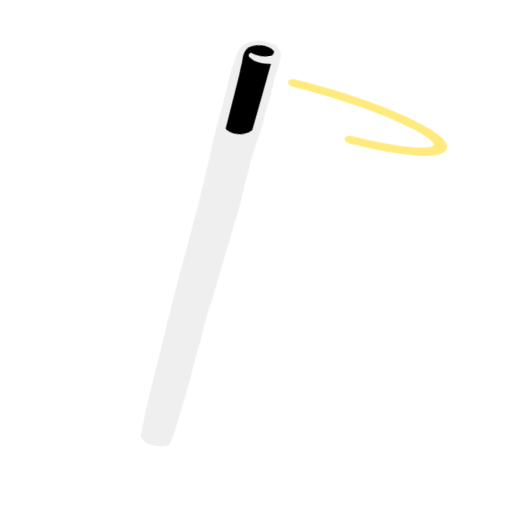
t = 0.00 s
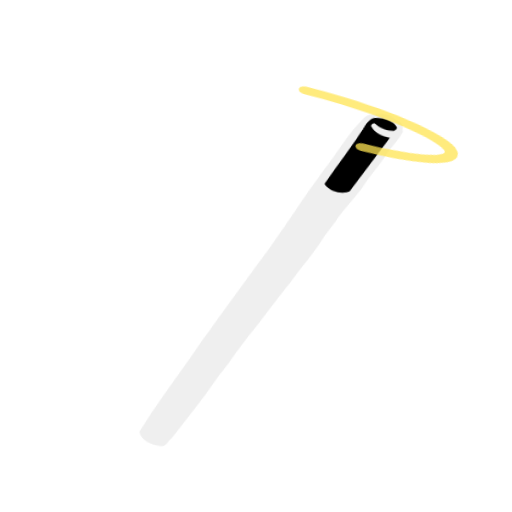
t = 0.34 s
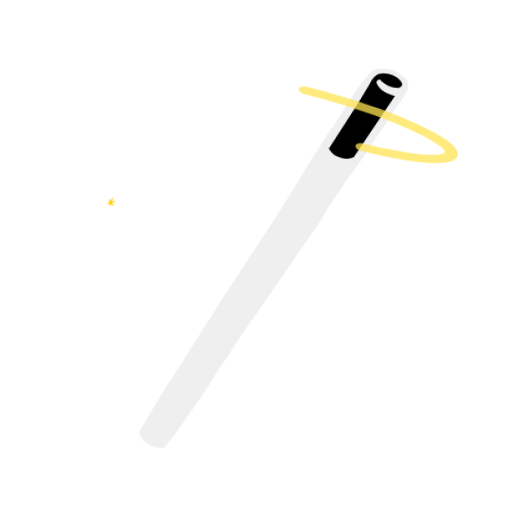
t = 0.66 s
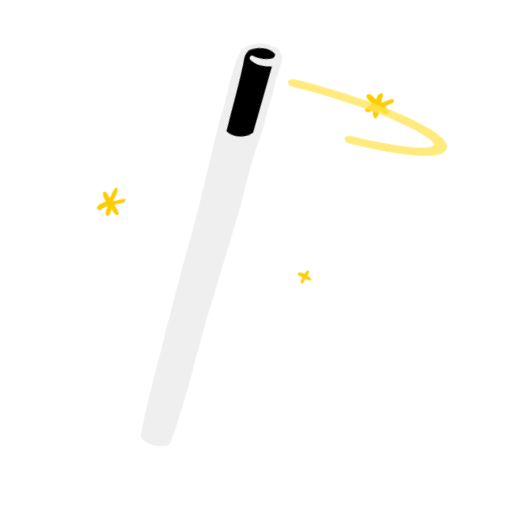
t = 1.02 s
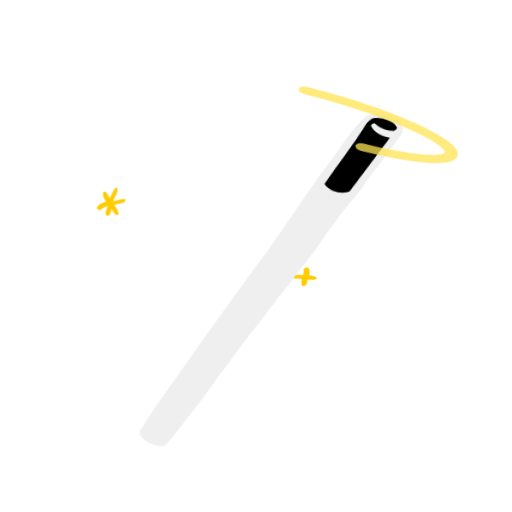
t = 1.34 s
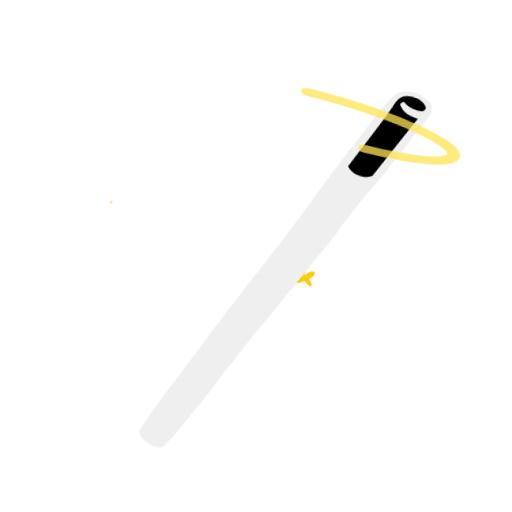
t = 1.58 s

The animated SVG that drew these frames (rendered in a browser with its animation timeline set to each time). Animation: 20 CSS @keyframes rules; one cycle of 2.00 s, repeats indefinitely.

<svg xmlns="http://www.w3.org/2000/svg" id="wand-4" width="100%" height="100%" shape-rendering="geometricPrecision" text-rendering="geometricPrecision" viewBox="280 200 250 250"><style>@keyframes wand-4-g2_to__to{0%{transform:translate(45.617px,35.245611px);animation-timing-function:cubic-bezier(.42,0,.58,1)}}@keyframes wand-4-g2_ts__ts{0%{transform:scale(.8,.8);animation-timing-function:cubic-bezier(.42,0,.58,1)}}@keyframes wand-4-path1_c_o{0%,16.5%,65.5%{opacity:0}27.5%,53.5%{opacity:1}}@keyframes wand-4-path2_c_o{0%,32%,81%{opacity:0}43%,69%{opacity:1}}@keyframes wand-4-star_tr__tr{0%,8.5%{transform:translate(83.499401px,107.775513px) rotate(0deg)}92.5%{transform:translate(83.499401px,107.775513px) rotate(360deg)}}@keyframes wand-4-star_ts__ts{0%,41%,99.5%{transform:scale(0,0)}55.5%,88%{transform:scale(1,1)}}@keyframes wand-4-star2_tr__tr{0%{transform:translate(29.977854px,-10.265272px) rotate(0deg)}}@keyframes wand-4-star2_ts__ts{0%,60%{transform:scale(0,0)}15%,43.5%{transform:scale(1,1)}}@keyframes wand-4-path5_c_o{0%,21%,70%{opacity:0}32%,58%{opacity:1}}@keyframes wand-4-star3_tr__tr{0%{transform:translate(108.943573px,40.321768px) rotate(0deg)}}@keyframes wand-4-star3_ts__ts{0%,18.5%,67.5%{transform:scale(0,0)}29.5%,56.5%{transform:scale(1,1)}}@keyframes wand-4-path7_c_o{0%,25.5%,74.5%{opacity:0}36.5%,62.5%{opacity:1}}@keyframes wand-4-star4_tr__tr{0%{transform:translate(17.944385px,78.248875px) rotate(0deg)}}@keyframes wand-4-star4_ts__ts{0%,29.5%,80%{transform:scale(0,0)}42%,67.5%{transform:scale(1,1)}}@keyframes wand-4-wand_tr__tr{0%,50%{transform:translate(21.652274px,130.334346px) rotate(-11.368462deg);animation-timing-function:cubic-bezier(.42,0,.58,1)}25%,75%{transform:translate(21.652274px,130.334346px) rotate(10.778259deg);animation-timing-function:cubic-bezier(.42,0,.58,1)}}@keyframes wand-4-wand_ts__ts{0%,50%{transform:scale(1,1)}12.5%,62.5%{transform:scale(1,.89348);animation-timing-function:cubic-bezier(.305,0,1,1)}25%,75%{transform:scale(1,1);animation-timing-function:cubic-bezier(.305,0,1,1)}36%,86%{transform:scale(1,1.064975)}}@keyframes wand-4-spiral_s_do{0%{stroke-dashoffset:-229.1}}@keyframes wand-4-spin_to__to{0%,50%{transform:translate(60.674093px,27.78164px);animation-timing-function:cubic-bezier(.42,0,.58,1)}25%,75%{transform:translate(64.435317px,30.684733px);animation-timing-function:cubic-bezier(.42,0,.58,1)}}@keyframes wand-4-spin_s_do{0%{stroke-dashoffset:55}}@keyframes wand-4-circle_s_do{0%{stroke-dashoffset:29}25%{stroke-dashoffset:16}36%{stroke-dashoffset:9}}#wand-4-g2_to{animation:wand-4-g2_to__to 2000ms linear infinite normal forwards}#wand-4-g2_ts{animation:wand-4-g2_ts__ts 2000ms linear infinite normal forwards}#wand-4-star_tr{animation:wand-4-star_tr__tr 2000ms linear infinite normal forwards}#wand-4-star_ts{animation:wand-4-star_ts__ts 2000ms linear infinite normal forwards}#wand-4-star2_tr{animation:wand-4-star2_tr__tr 2000ms linear infinite normal forwards}#wand-4-star2_ts{animation:wand-4-star2_ts__ts 2000ms linear infinite normal forwards}#wand-4-star3_tr{animation:wand-4-star3_tr__tr 2000ms linear infinite normal forwards}#wand-4-star3_ts{animation:wand-4-star3_ts__ts 2000ms linear infinite normal forwards}#wand-4-star4_tr{animation:wand-4-star4_tr__tr 2000ms linear infinite normal forwards}#wand-4-star4_ts{animation:wand-4-star4_ts__ts 2000ms linear infinite normal forwards}#wand-4-wand_tr{animation:wand-4-wand_tr__tr 2000ms linear infinite normal forwards}#wand-4-wand_ts{animation:wand-4-wand_ts__ts 2000ms linear infinite normal forwards}#wand-4-spin_to{animation:wand-4-spin_to__to 2000ms linear infinite normal forwards}#wand-4-spin{animation:wand-4-spin_s_do 2000ms linear infinite normal forwards}</style><g id="wand-4-g1" transform="matrix(1.8 0 0 1.55 317.694 208.318)"><g id="wand-4-g2_to" transform="translate(45.617 35.246)"><g id="wand-4-g2_ts" transform="scale(.8)"><g id="wand-4-g2" transform="translate(-63.444 -49.5)"><g id="wand-4-star_tr" transform="translate(83.5 107.776)"><g id="wand-4-star_ts" transform="scale(0)"><g id="wand-4-star" transform="translate(-83.5 -107.776)"><path id="wand-4-path3" fill="#FFCC02" stroke="none" stroke-width="1" d="M58.008 99.124c.31-.407 1.032-.235 1.14.308.222 1.159-.66 2.075-.882 3.155.833.648 2.963.604 2.363 2.219-.928 1.055-2.2.065-3.172-.337-.52.839-.942 1.87-1.902 2.219-.846-.955.224-2.226.498-3.227-.797-.594-2.37-1.068-1.974-2.439.994-.316 1.952.107 2.778.673.618-.723.799-1.7 1.15-2.57Z" transform="translate(26.125 4.982)"/></g></g></g><g id="wand-4-star2_tr" transform="translate(29.978 -10.265)"><g id="wand-4-star2_ts" transform="scale(0)"><g id="wand-4-star2" transform="translate(-29.978 10.265)"><path id="wand-4-path4" fill="#FFCC02" stroke="none" stroke-width="1" d="M58.696 4.596c1.96-.135 1.318 2.887 1.199 4.234 1.132.43 2.835-.516 3.415 1.03-.798 1.028-2.242.788-3.35.948-.295 1.108-.083 2.29-.395 3.395a.693.693 0 0 1-1.263.2c-.71-.964-.16-2.247-.404-3.343-.808-.986-3.328.062-3.779-1.462 1.071-1.123 2.652-.713 3.986-.84.307-1.316-.403-3.241.591-4.162Z" transform="translate(-28.737 -19.927)"/></g></g></g><g id="wand-4-star3_tr" transform="translate(108.944 40.322)"><g id="wand-4-star3_ts" transform="scale(0)"><g id="wand-4-star3" transform="translate(-108.944 -40.322)"><path id="wand-4-path6" fill="#FFCC02" stroke="none" stroke-width="1" d="M88.343 32.883c1.871-.125-.036 3.06.36 3.806 1.199-.232 2.23-.997 3.381-1.377.658-.277 1.054.675.682 1.188-.738.937-1.997.904-2.893 1.584.451.964 1.615 1.758 1.046 3-1.087 1.068-1.972-.794-2.837-1.331-.29 1.047-.374 2.281-1.214 3.028-1.375.066-.943-1.946-1.108-2.905-.825.23-1.743.869-2.544.232-.309-1.47 1.36-2.13 2.291-2.765-.515-1.22-2.146-2.083-1.908-3.514 1.225-1.589 2.273 1.023 3.368 1.507.191-.957.496-1.986 1.376-2.453Z" transform="translate(20.9 2.49)"/></g></g></g><g id="wand-4-star4_tr" transform="translate(17.944 78.249)"><g id="wand-4-star4_ts" transform="scale(0)"><g id="wand-4-star4" transform="translate(-17.944 -78.249)"><path id="wand-4-path8" fill="#FFCC02" stroke="none" stroke-width="1" d="M27.127 70.344c.247-.288.839-.135.784.311.127 1.772-1.006 3.216-1.48 4.83 1.445-.09 2.777-1.153 4.227-.847.142 2.014-3.024 1.479-3.778 2.321.466 1.183 1.526 2.332 1.402 3.632-1.178 1.177-1.717-1.238-2.425-1.952-.384.916-.185 2.429-1.351 2.68-1.47-.932.054-2.624-.039-3.948-1.178.174-2.631 2.725-3.566.898.228-1.619 1.963-2.077 3.143-2.676-.605-1.108-1.237-2.354-1.014-3.691 1.4-.743 1.567 1.492 2.267 2.282.682-1.235.962-2.75 1.83-3.84Z" transform="translate(-7.837 2.49)"/></g></g></g></g></g></g><g id="wand-4-wand_tr" transform="rotate(-11 665.54 -43.6)"><g id="wand-4-wand_ts"><g id="wand-4-wand" transform="translate(-23.399 -130.822)"><path id="wand-4-square" fill="##2C2C2F" stroke="none" stroke-width="1" d="M48.43 2.883c12.768-42.201 57.997-8.535 58.356-2.9L40.999 105.609l-51.187-15.842L48.43 2.883Z" transform="matrix(.18 0 0 .24 60.156 20.838)"/><path id="wand-4-path9" fill="#efefef" fill-rule="evenodd" stroke="none" stroke-width="1" d="M59.58 36.89c3.289-6.336 5.37-13.445 9.326-19.376 1.189-1.799 3.41-1.865 5.256-1.814 1.697-.066 2.94 1.324 4.39 2.03 1.181.678.963 2.184 1.27 3.36-.762 2.43-2.016 4.64-3.163 6.878-1.636 4.688-4.234 8.911-5.956 13.534l-.98 1.922c-1.8 3.725-3.583 6.468-5.097 10.357l-2.545 5.44c-2.094 5.904-5.273 11.356-7.758 17.128-2.33 4.33-7.313 15.627-9.699 19.932-1.282 2.89-2.124 4.438-3.568 7.862-1.388 3.29-2.556 5.276-3.294 7.085-3.021 7.407-6.683 14.479-10.127 21.639-.98.935-1.052 3.018-2.6 3.095-2.56-.078-5.718-1.271-6.351-4.27 3.281-9.03 7.293-17.744 11.116-26.516 1.5-3.35 2.79-6.842 4.429-10.138C38.197 85.828 48 64.218 48 64.218s2.085-5.031 2.994-6.979c1.5-3.5 4.518-11.06 5.93-14.28.552-1.257 1.1-2.508 1.663-3.739l.993-2.33Zm.81 4.385c3.08-7.243 6.545-14.347 9.284-21.804l.004-.008c.52-.955 1.127-2.068 2.239-2.254 2.182-.395 4.754.184 5.998 2.31.414.633-.184 1.25-.66 1.567-1.916.152-3.921-.56-5.308-1.995-.609-.078-1.196.762-.742 1.318 1.06 2.013 3.29 2.847 5.278 3.164-3.012 6.492-6.05 13.029-9.083 19.521-2.272 1.461-5.604.547-7.01-1.819Z" clip-rule="evenodd"/></g></g></g><g id="wand-4-spin_to" transform="translate(60.674 27.782)"><path id="wand-4-spin" fill="#510B13" fill-opacity="0" stroke="rgba(255,228,82,.75)" stroke-dasharray="40" stroke-dashoffset="55" stroke-linecap="round" stroke-linejoin="round" stroke-width="2" d="M-13.177 2.168c0-2.84 8.116-5.144 18.127-5.144 10.012 0 18.127 2.303 18.127 5.144S14.962 7.312 4.95 7.312c-10.01 0-18.127-2.303-18.127-5.144Z" transform="matrix(1.73 .61 .4 -1.13 -3.008 1.577)"/></g></g></svg>
